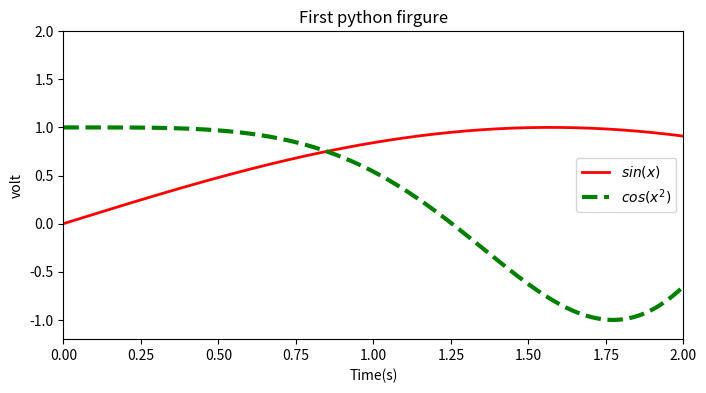

Recreate this plot in Python.
#coding=utf-8


import numpy as np
import matplotlib
import matplotlib.pyplot as plt

x = np.linspace(0, 10, 1000)
y = np.sin(x)

z = np.cos(x**2)

plt.figure(figsize=(8, 4)) #创建图表

plt.plot(x, y, label='$sin(x)$', color='red', linewidth=2)
plt.plot(x, z, 'g--', label='$co s(x^2)$', lw=3)

#x轴y轴名称以及标题栏
plt.xlabel('Time(s)')
plt.ylabel('volt')
plt.title('First python firgure')

#X轴y轴的的范围
plt.xlim(0,2)
plt.ylim(-1.2, 2)

#显示线段代表的名称
plt.legend(loc = 'right')

# #画子图，其中数值的意思为将整个图分为2行，2列，在第一个图进行操作
# plt.subplot(221)

# #画子图加颜色
# for idx, color in enumerate('rgbyck'):
#     plt.subplot(321 + idx, axisbg=color)


plt.show()